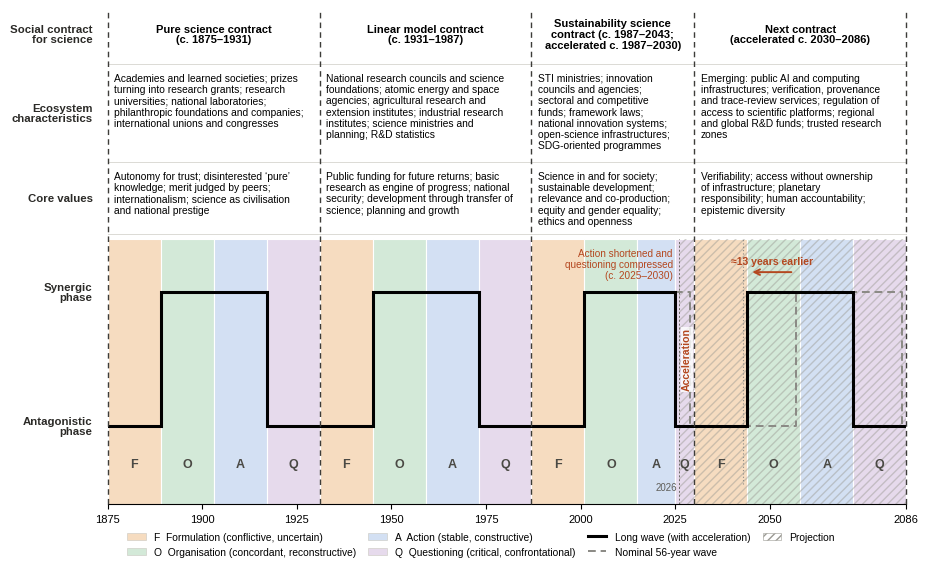

Reproduce this figure in Python.
import matplotlib
matplotlib.use("Agg")
import matplotlib.pyplot as plt
from matplotlib.patches import Rectangle, Patch
from matplotlib.lines import Line2D
plt.rcParams.update({"font.family": "Liberation Sans", "pdf.fonttype": 42})
PHC = {"F": "#f6dcc0", "O": "#d3e9d8", "A": "#d3e0f3", "Q": "#e6daec"}
PHN = {"F": "Formulation (conflictive, uncertain)", "O": "Organisation (concordant, reconstructive)",
       "A": "Action (stable, constructive)", "Q": "Questioning (critical, confrontational)"}
TXT = "#2b2a27"; MUT = "#5f5e59"; BLUE = "#000000"; WAVE = "#000000"; RED = "#b4471f"
W = 9.45                                              # 240 mm wide: full page height when rotated
WB = 2.65                                             # wave band height (in)
VAL_H, ECO_H, HEAD_H = 0.62, 0.88, 0.50               # row heights (in)
GAP = 0.10
TOP = WB + GAP + VAL_H + GAP + ECO_H + GAP + HEAD_H
BOT, TOPM = 0.62, 0.05
H = TOP + BOT + TOPM
fig = plt.figure(figsize=(W, H))
ax = fig.add_axes([0.135, BOT / H, 0.845, TOP / H])
X0, X1 = 1875, 2086
ax.set_xlim(X0, X1); ax.set_ylim(0, TOP)
# accelerated phase sequence (solid) and nominal sequence (dashed)
ACC = [(1875, 1889, "F"), (1889, 1903, "O"), (1903, 1917, "A"), (1917, 1931, "Q"),
       (1931, 1945, "F"), (1945, 1959, "O"), (1959, 1973, "A"), (1973, 1987, "Q"),
       (1987, 2001, "F"), (2001, 2015, "O"), (2015, 2025, "A"), (2025, 2030, "Q"),
       (2030, 2044, "F"), (2044, 2058, "O"), (2058, 2072, "A"), (2072, 2086, "Q")]
NOM = [(2015, 2029, "A"), (2029, 2043, "Q"), (2043, 2057, "F"), (2057, 2071, "O"), (2071, 2085, "A"), (2085, 2086, "Q")]
YB0, YB1 = 0.2, WB                                  # background band for the wave
LO, HI = 0.78, 2.12                                    # antagonistic / synergic levels
for a, b, ph in ACC:
    ax.add_patch(Rectangle((a, 0), b - a, YB1, facecolor=PHC[ph], edgecolor="white", lw=0.8, zorder=0))
    ax.text((a + b) / 2, 0.40, ph, ha="center", va="center", fontsize=9, fontweight="bold", color="#4a4944", zorder=3)
ax.add_patch(Rectangle((2026, 0), X1 - 2026, YB1, facecolor="none", edgecolor="#9a9992", hatch="////", lw=0, alpha=0.45, zorder=1))
lev = lambda ph: HI if ph in "OA" else LO
def wave(seq, **kw):
    xs, ys = [], []
    for a, b, ph in seq:
        xs += [a, b]; ys += [lev(ph), lev(ph)]
    ax.plot(xs, ys, **kw)
wave(NOM, color="#8a8984", lw=1.4, ls=(0, (4, 2.5)), zorder=3)
wave(ACC, color=WAVE, lw=2.2, zorder=4, solid_joinstyle="miter")
# acceleration annotation
ax.annotate("", xy=(2044.6, HI + 0.2), xytext=(2056.4, HI + 0.2), arrowprops=dict(arrowstyle="->", color=RED, lw=1.4), zorder=6)
ax.text(2050.5, HI + 0.26, "≈13 years earlier", ha="center", va="bottom", fontsize=7.6, color=RED, fontweight="bold", zorder=6)
ax.text(2028.0, (LO + HI) / 2, "Acceleration", ha="center", va="center", rotation=90, fontsize=7.6, color=RED,
        fontweight="bold", zorder=6, bbox=dict(boxstyle="square,pad=0.1", fc="white", ec="none", alpha=0.8))
ax.text(2024.3, HI + 0.12, "Action shortened and\nquestioning compressed\n(c. 2025–2030)", ha="right", multialignment="right", va="bottom",
        fontsize=7.2, color=RED, zorder=6, linespacing=1.12)
ax.text(2025.6, 0.12, "2026", fontsize=7, color=MUT, va="bottom", ha="right")
ax.plot([2026, 2026], [0, YB1], color="#6b6a65", lw=0.7, ls=(0, (2, 2)), zorder=2)
# contract boundaries and columns
BOUNDS = [1875, 1931, 1987, 2030, 2086]
for x in BOUNDS:
    ax.plot([x, x], [0, TOP], color="#3d3c38", lw=1.0, ls=(0, (4, 3)), zorder=5, clip_on=False)
ax.plot([2043, 2043], [YB0, YB1], color="#8a8984", lw=0.8, ls=(0, (1, 2)), zorder=2)
COLS = [(1875, 1931), (1931, 1987), (1987, 2030), (2030, 2086)]
HEAD = ["Pure science contract\n(c. 1875–1931)", "Linear model contract\n(c. 1931–1987)",
        "Sustainability science\ncontract (c. 1987–2043;\naccelerated c. 1987–2030)", "Next contract\n(accelerated c. 2030–2086)"]
import textwrap
ECO_T = [
 "Academies and learned societies; prizes turning into research grants; research universities; national laboratories; philanthropic foundations and companies; international unions and congresses",
 "National research councils and science foundations; atomic energy and space agencies; agricultural research and extension institutes; industrial research institutes; science ministries and planning; R&D statistics",
 "STI ministries; innovation councils and agencies; sectoral and competitive funds; framework laws; national innovation systems; open-science infrastructures; SDG-oriented programmes",
 "Emerging: public AI and computing infrastructures; verification, provenance and trace-review services; regulation of access to scientific platforms; regional and global R&D funds; trusted research zones"]
VAL_T = [
 "Autonomy for trust; disinterested ‘pure’ knowledge; merit judged by peers; internationalism; science as civilisation and national prestige",
 "Public funding for future returns; basic research as engine of progress; national security; development through transfer of science; planning and growth",
 "Science in and for society; sustainable development; relevance and co-production; equity and gender equality; ethics and openness",
 "Verifiability; access without ownership of infrastructure; planetary responsibility; human accountability; epistemic diversity"]
WRAP = [41, 41, 30, 41]
ECO = [textwrap.fill(t, w) for t, w in zip(ECO_T, WRAP)]
VAL = [textwrap.fill(t, w) for t, w in zip(VAL_T, WRAP)]
YV = WB + GAP + VAL_H - 0.04
YE = WB + GAP + VAL_H + GAP + ECO_H - 0.04
YH = TOP - HEAD_H / 2
for (a, b), h, e, v in zip(COLS, HEAD, ECO, VAL):
    c = (a + b) / 2
    ax.text(c, YH, h, ha="center", va="center", fontsize=8.0, fontweight="bold", color=BLUE, linespacing=1.1)
    ax.text(a + 1.8, YE, e, ha="left", va="top", fontsize=7.4, color="#000000", linespacing=1.15)
    ax.text(a + 1.8, YV, v, ha="left", va="top", fontsize=7.4, color="#000000", linespacing=1.15)
for y in (WB + GAP / 2, WB + GAP + VAL_H + GAP / 2, WB + GAP + VAL_H + GAP + ECO_H + GAP / 2):
    ax.plot([X0, X1], [y, y], color="#d6d5cf", lw=0.6, zorder=0, clip_on=False)
# left row labels
LAB = [(YH, "Social contract\nfor science"), (WB + GAP + VAL_H + GAP + ECO_H / 2, "Ecosystem\ncharacteristics"), (WB + GAP + VAL_H / 2, "Core values"),
       (HI, "Synergic\nphase"), (LO, "Antagonistic\nphase")]
for y, t in LAB:
    ax.text(X0 - 4, y, t, ha="right", va="center", fontsize=8.2, fontweight="bold", color=TXT, linespacing=1.1, clip_on=False)
ax.set_xticks([1875, 1900, 1925, 1950, 1975, 2000, 2025, 2050, 2086]); ax.set_yticks([])
for s in ["top", "right", "left"]: ax.spines[s].set_visible(False)
ax.spines["bottom"].set_color("#000000"); ax.tick_params(axis="x", colors="#000000", labelsize=8)
handles = [Patch(facecolor=PHC[k], edgecolor="#c9c7bf", lw=0.4, label=f"{k}  {PHN[k]}") for k in "FOAQ"]
handles += [Line2D([0], [0], color=WAVE, lw=2.2, label="Long wave (with acceleration)"),
            Line2D([0], [0], color="#8a8984", lw=1.4, ls=(0, (4, 2.5)), label="Nominal 56-year wave"),
            Patch(facecolor="white", edgecolor="#9a9992", hatch="////", lw=0.4, label="Projection")]
fig.legend(handles=handles, loc="lower center", ncol=4, frameon=False, fontsize=7.4, bbox_to_anchor=(0.53, 0.0),
           handlelength=1.8, columnspacing=1.2)
fig.savefig("Figure_1_long_waves_v5.pdf"); fig.savefig("Figure_1_long_waves_v5.png", dpi=300)
print("size (mm):", round(W*25.4), round(H*25.4))
